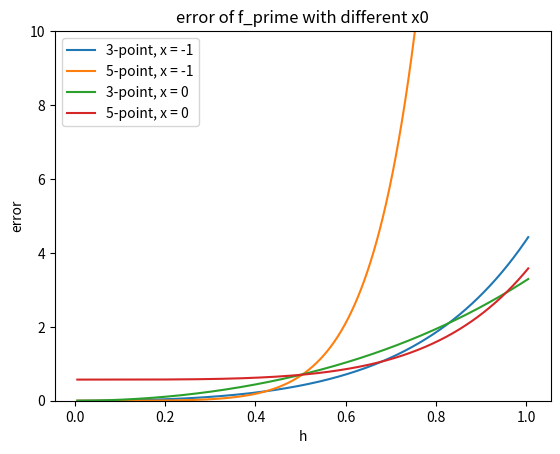

Recreate this plot in Python.
import numpy as np
import matplotlib
matplotlib.use('Agg')
import matplotlib.pyplot as plt
from scipy import stats

class Task1():
    def __init__(self):
        pass

    # 求解差分格式的系数    
    def solve_coefficient():
        a = np.array([
            [1,0,0,0,0],
            [1,1,1,1,1],
            [1,2,4,8,16],
            [1,3,9,27,81],
            [1,4,16,64,256]])

        b = np.array([0,1,0,0,0])

        c = np.linalg.solve(a.T,b)

        print(c)

    """ 计算差分格式的结果，并绘制图像（可选） """
    def calculate_f_prime_with_one_side_nodes_fdm(self, isplot, h_array):
        # 定义一个步长 h 的数组
        # h_array = np.linspace(0.05,1.05,101)
        # 函数 f(x)
        f = lambda x: np.exp(2*x)*2
        # 解析形式的导数 f'(x = -1)
        f_prime_analytical = 4*np.exp(2*(-1)) + np.zeros_like(h_array)
        # 初始化
        f_prime3 = np.zeros_like(h_array)
        f_prime5 = np.zeros_like(h_array)
        for i in range(len(h_array)):
            h = h_array[i]
            # 定义网格点（模板）
            x0 = -1
            x1 = -1 + h
            x2 = -1 + 2*h
            x3 = -1 + 3*h
            x4 = -1 + 4*h
            # 3 节点模板的有限差分格式
            f_prime3[i] = (-3*f(x0) + 4*f(x1) -f(x2))/(2*h)
            # 5 节点模板的有限差分格式
            f_prime5[i] = (-25*f(x0) + 48*f(x1) - 36*f(x2) + 16*f(x3) - 3*f(x4))/(12*h)

        # plot error-h figure
        if isplot == 1:
            plt.plot(h_array, f_prime3, label='3-point')
            plt.plot(h_array, f_prime5, label='5-point')
            plt.plot(h_array, f_prime_analytical, label='analytical')
            plt.xlabel('h')
            plt.ylabel('f_prime')
            plt.legend()
            plt.title('x = -1')
            plt.savefig('result_x=-1.png')
        elif isplot == 2:
            plt.plot(h_array, abs(f_prime3 - f_prime_analytical), label='3-point')
            plt.plot(h_array, abs(f_prime5 - f_prime_analytical), label='5-point')
            plt.xlabel('h')
            plt.ylabel('error')
            plt.title('x = -1')
            plt.legend()
            plt.savefig('error_x=-1.png')


        return h_array, f_prime3, f_prime5, f_prime_analytical


    def calculate_f_prime_with_symmetric_nodes_fdm(self, isplot, h_array):
        # 定义一个步长 h 的数组
        # h_array = np.linspace(0.05,1.05,101)
        # 函数 f(x)
        f = lambda x: np.exp(2*x)*2
        # 解析形式的导数 f'(x = 0)
        f_prime_analytical = 4*np.exp(2*0) + np.zeros_like(h_array)
        # 初始化
        f_prime3 = np.zeros_like(h_array)
        f_prime5 = np.zeros_like(h_array)
        for i in range(len(h_array)):
            h = h_array[i]
            # 定义网格点（模板）
            x0 = 0
            x1 = h
            x2 = 2*h
            x_1 = -h # x_{-1}
            x_2 = -2*h # x_{-2}
            # 3 节点模板的有限差分格式
            f_prime3[i] = (f(x1) -f(x_1))/(2*h)
            # 5 节点模板的有限差分格式
            f_prime5[i] = (8*f(x1) - f(x2) - 8*f(x_1) + f(x_2))/(14*h)
        
        # plot error-h figure
        if isplot == 1:
            plt.plot(h_array, f_prime3, label='3-point')
            plt.plot(h_array, f_prime5, label='5-point')
            plt.plot(h_array, f_prime_analytical, label='analytical')
            plt.xlabel('h')
            plt.ylabel('f_prime')
            plt.title('x = 0')
            plt.legend()
            plt.savefig('result_x=0.png')
        elif isplot == 2:
            plt.plot(h_array, abs(f_prime3 - f_prime_analytical), label='3-point')
            plt.plot(h_array, abs(f_prime5 - f_prime_analytical), label='5-point')
            plt.xlabel('h')
            plt.ylabel('error')
            plt.title('x = 0')
            plt.legend()
            plt.savefig('error_x=0.png')


        return h_array, f_prime3, f_prime5, f_prime_analytical

        

    """ 绘制差分格式误差图，以计算误差阶数 """
    def calculate_order_of_accuracy_for_fdm(self, h_array, x0):
        if x0 == -1:
            _, f_prime3, f_prime5, f_prime_analytical = self.calculate_f_prime_with_one_side_nodes_fdm(isplot=0, h_array=h_array)
        elif x0 == 0:
            _, f_prime3, f_prime5, f_prime_analytical = self.calculate_f_prime_with_symmetric_nodes_fdm(isplot=0, h_array=h_array)
        # 绘制 log-log 图，以确定误差阶数
        log_h_array = np.log(h_array)
        log_error_prime3 = np.log(abs(f_prime3 - f_prime_analytical))
        log_error_prime5 = np.log(abs(f_prime5 - f_prime_analytical))
        # 拟合
        slope3, intercept3, r_value3, _, _ = stats.linregress(log_h_array, log_error_prime3)
        slope5, intercept5, r_value5, _, _ = stats.linregress(log_h_array, log_error_prime5)

        # 画图以可视化
        plt.close('all')
        plt.plot(log_h_array, log_error_prime3, label='3-point, r = %.4f, slope = %.4f' % (r_value3,slope3))
        plt.plot(log_h_array, log_error_prime5, label='5-point, r = %.4f, slope = %.4f' % (r_value5,slope5))
        plt.xlabel('log(h)')
        plt.ylabel('log(error)')
        plt.title('x0 = %.1f, h = %.4f to %.4f' % (x0, h_array[0], h_array[len(h_array)-1]))
        plt.legend()
        plt.savefig('order_of_accuracy_x0 = %.1f %.4f %.4f.png' % (x0, h_array[0], h_array[len(h_array)-1]))

    # 比较 x = -1 和 x = 0 的差分格式的误差大小
    def compare_fdm_error_with_different_x0(self, h_array):
            _, f_prime3_1, f_prime5_1, f_prime_analytical_1 = self.calculate_f_prime_with_one_side_nodes_fdm(isplot=0, h_array=h_array)
            _, f_prime3_0, f_prime5_0, f_prime_analytical_0 = self.calculate_f_prime_with_symmetric_nodes_fdm(isplot=0, h_array=h_array)
            plt.close('all')
            plt.plot(h_array, abs(f_prime3_1 - f_prime_analytical_1), label='3-point, x = -1')
            plt.plot(h_array, abs(f_prime5_1 - f_prime_analytical_1), label='5-point, x = -1')
            plt.plot(h_array, abs(f_prime3_0 - f_prime_analytical_0), label='3-point, x = 0')
            plt.plot(h_array, abs(f_prime5_0 - f_prime_analytical_0), label='5-point, x = 0')
            plt.xlabel('h')
            plt.ylabel('error')
            plt.title('error of f_prime with different x0')
            plt.legend()
            plt.savefig('error_of_f_prime_with_different_x0.png')
            plt.ylim(0,10)
            plt.savefig('error_of_f_prime_with_different_x0_zoom.png')

 
t1 = Task1()

def run_file(i, x_0):
    h_array = np.linspace(0.005,1.005,1001)
    if i == 0:
        t1.solve_coefficient()
        # 计算 5 节点模板的差分格式的系数
    elif i == 1 and x_0 == -1:
        t1.calculate_f_prime_with_one_side_nodes_fdm(isplot=1, h_array=h_array)
        t1.calculate_f_prime_with_one_side_nodes_fdm(isplot=2, h_array=h_array)
        # 绘制 f'(x = -1) 及与解析值的误差随 h 变化的图像
        # 包括 3 节点模板和 5 节点模板的有限差分格式，以及解析形式的导数
    elif i == 1 and x_0 == 0:
        t1.calculate_f_prime_with_symmetric_nodes_fdm(isplot=1, h_array=h_array)
        t1.calculate_f_prime_with_symmetric_nodes_fdm(isplot=2, h_array=h_array)
        # 绘制 f'(x = 0) 及与解析值的误差随 h 变化的图像
        # 包括 3 节点模板和 5 节点模板的有限差分格式，以及解析形式的导数
    elif i == 2:
        t1.compare_fdm_error_with_different_x0(h_array=h_array)
        # 比较 x = -1 和 x = 0 的差分格式的误差
    elif i == 3:
        h_array = np.linspace(0.05,1.05,101)
        t1.calculate_order_of_accuracy_for_fdm(h_array = h_array, x0 = x_0)
        # 绘制双对数图，以计算 f'(x) 的误差阶数，选取步长范围为 0.05 到 1.05，步长为 0.01
    elif i == 4:
        h_array = np.linspace(0.01,0.51,101)
        t1.calculate_order_of_accuracy_for_fdm(h_array = h_array, x0 = x_0)
        # 绘制双对数图，以计算 f'(x) 的误差阶数，选取步长范围为 0.01 到 0.51，步长为 0.005
    elif i == 5:
        h_array = np.linspace(0.001,0.101,101)
        t1.calculate_order_of_accuracy_for_fdm(h_array = h_array, x0 = x_0)
        # 绘制双对数图，以计算 f'(x) 的误差阶数，选取步长范围为 0.001 到 0.101，步长为 0.01
    elif i == 6:
        h_array = np.linspace(0.0001,0.0101,101)
        t1.calculate_order_of_accuracy_for_fdm(h_array = h_array, x0 = x_0)
        # 绘制双对数图，以计算 f'(x) 的误差阶数，选取步长范围为 0.0001 到 0.0101，步长为 0.01


run_file(i=2,x_0=0)
